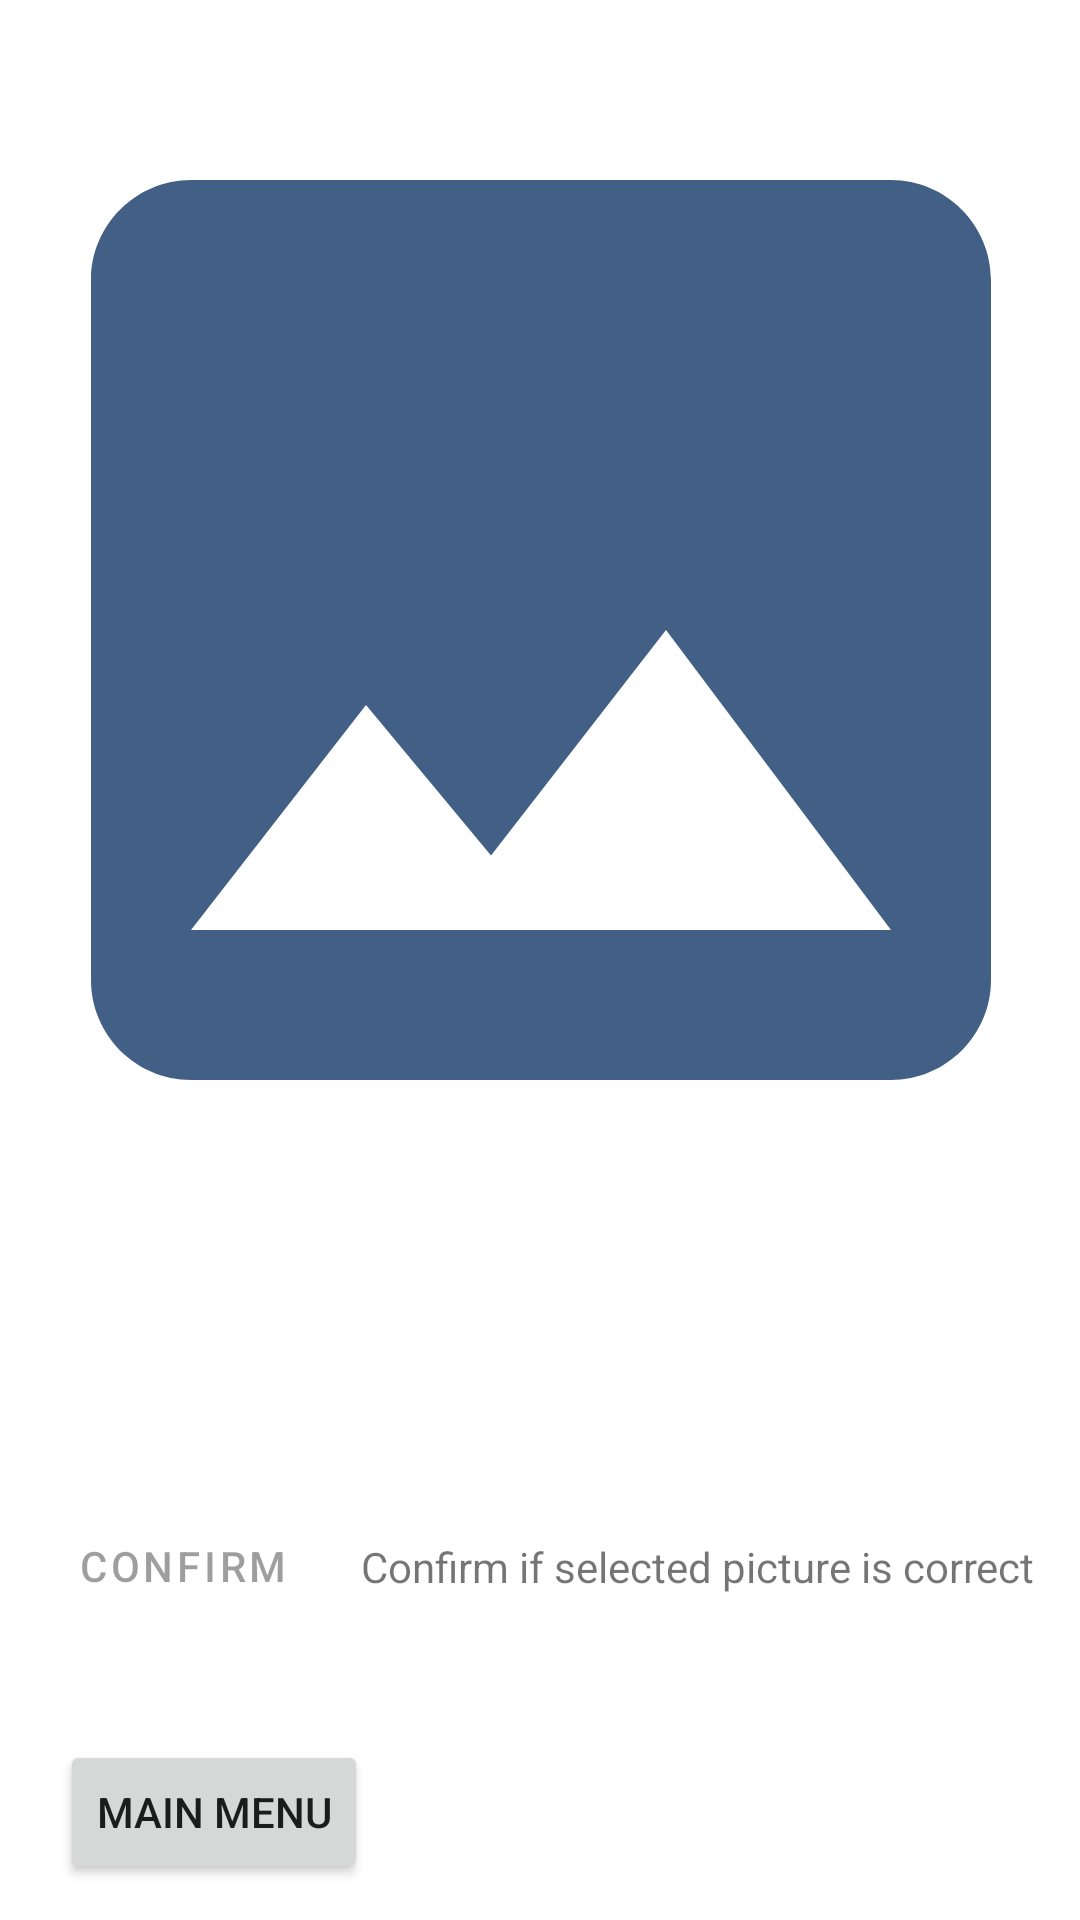

The Android layout XML behind this screen, and the referenced resources:
<!-- AndroidManifest.xml: application theme Theme_Green -->
<!-- res/layout/activity_settings_chose_library_picture.xml -->
<?xml version="1.0" encoding="utf-8"?>
<androidx.constraintlayout.widget.ConstraintLayout xmlns:android="http://schemas.android.com/apk/res/android"
    xmlns:app="http://schemas.android.com/apk/res-auto"
    xmlns:tools="http://schemas.android.com/tools"
    android:layout_width="match_parent"
    android:layout_height="match_parent"
    android:gravity="center_horizontal"
    android:orientation="vertical"
    android:padding="10dp"
    tools:context=".MainActivity">

    
    <ImageView
        android:id="@+id/image_view"
        android:layout_width="400dp"
        android:layout_height="400dp"
        android:layout_alignParentTop="true"
        android:scaleType="centerCrop"
        android:src="@drawable/ic_baseline_image_24"
        app:layout_constraintEnd_toEndOf="parent"
        app:layout_constraintStart_toStartOf="parent"
        app:layout_constraintTop_toTopOf="parent" />

    

    
    <Button
        android:id="@+id/chose_image_btn"
        style="@style/Widget.MaterialComponents.Button"
        android:layout_width="match_parent"
        android:layout_height="wrap_content"
        android:layout_below="@id/image_view"
        android:layout_marginTop="16dp"
        android:text="@string/choose_image"
        app:layout_constraintTop_toBottomOf="@+id/image_view"
        tools:layout_editor_absoluteX="-13dp" />

    <Button
        android:id="@+id/chose_image_btn2"
        style="@style/Widget.MaterialComponents.Button"
        android:layout_width="wrap_content"
        android:layout_height="wrap_content"
        android:layout_below="@id/chose_image_btn"
        android:layout_marginTop="24dp"
        android:enabled="false"
        android:text="@string/confirm"
        app:layout_constraintStart_toStartOf="parent"
        app:layout_constraintTop_toBottomOf="@+id/chose_image_btn" />

    <TextView
        android:id="@+id/txtSettingsChosePictureConfirmation"
        android:layout_width="wrap_content"
        android:layout_height="wrap_content"
        android:layout_marginStart="8dp"
        android:text="@string/confirm_correct"
        app:layout_constraintBottom_toBottomOf="@+id/chose_image_btn2"
        app:layout_constraintStart_toEndOf="@+id/chose_image_btn2"
        app:layout_constraintTop_toTopOf="@+id/chose_image_btn2" />

    <Button
        android:id="@+id/btnSettingsChosePictureToMenu"
        android:layout_width="wrap_content"
        android:layout_height="wrap_content"
        android:layout_marginStart="10dp"
        android:layout_marginBottom="2dp"
        android:text="@string/MainMenu"
        app:layout_constraintBottom_toBottomOf="parent"
        app:layout_constraintStart_toStartOf="parent" />


</androidx.constraintlayout.widget.ConstraintLayout>
<!-- resources referenced by this layout -->
<resources>
  <!-- drawable ic_baseline_image_24 (drawable) -->
  <vector android:height="24dp" android:tint="#426085"
      android:viewportHeight="24" android:viewportWidth="24"
      android:width="24dp" xmlns:android="http://schemas.android.com/apk/res/android">
      <path android:fillColor="@android:color/white" android:pathData="M21,19V5c0,-1.1 -0.9,-2 -2,-2H5c-1.1,0 -2,0.9 -2,2v14c0,1.1 0.9,2 2,2h14c1.1,0 2,-0.9 2,-2zM8.5,13.5l2.5,3.01L14.5,12l4.5,6H5l3.5,-4.5z"/>
  </vector>
  <string name="MainMenu">Main Menu</string>
  <string name="choose_image">Choose image</string>
  <string name="confirm">Confirm</string>
  <string name="confirm_correct">Confirm if selected picture is correct</string>
  <style name="Theme_Green" parent="Theme.MaterialComponents.Light.NoActionBar">
          
          <item name="colorPrimary">#2e7d32</item>
          <item name="colorPrimaryVariant">#005005</item>
          <item name="colorOnPrimary">#FFFFFF</item>
          <item name="backgroundColor">#F0F0F0</item>
          
          <item name="colorSecondary">@color/teal_200</item>
          <item name="colorSecondaryVariant">@color/teal_700</item>
          <item name="colorOnSecondary">#000000</item>
          
          <item name="android:statusBarColor" tools:targetApi="l">?attr/colorPrimaryVariant</item>
          
      </style>
  <color name="teal_200">#FF03DAC5</color>
  <color name="teal_700">#FF018786</color>
</resources>
